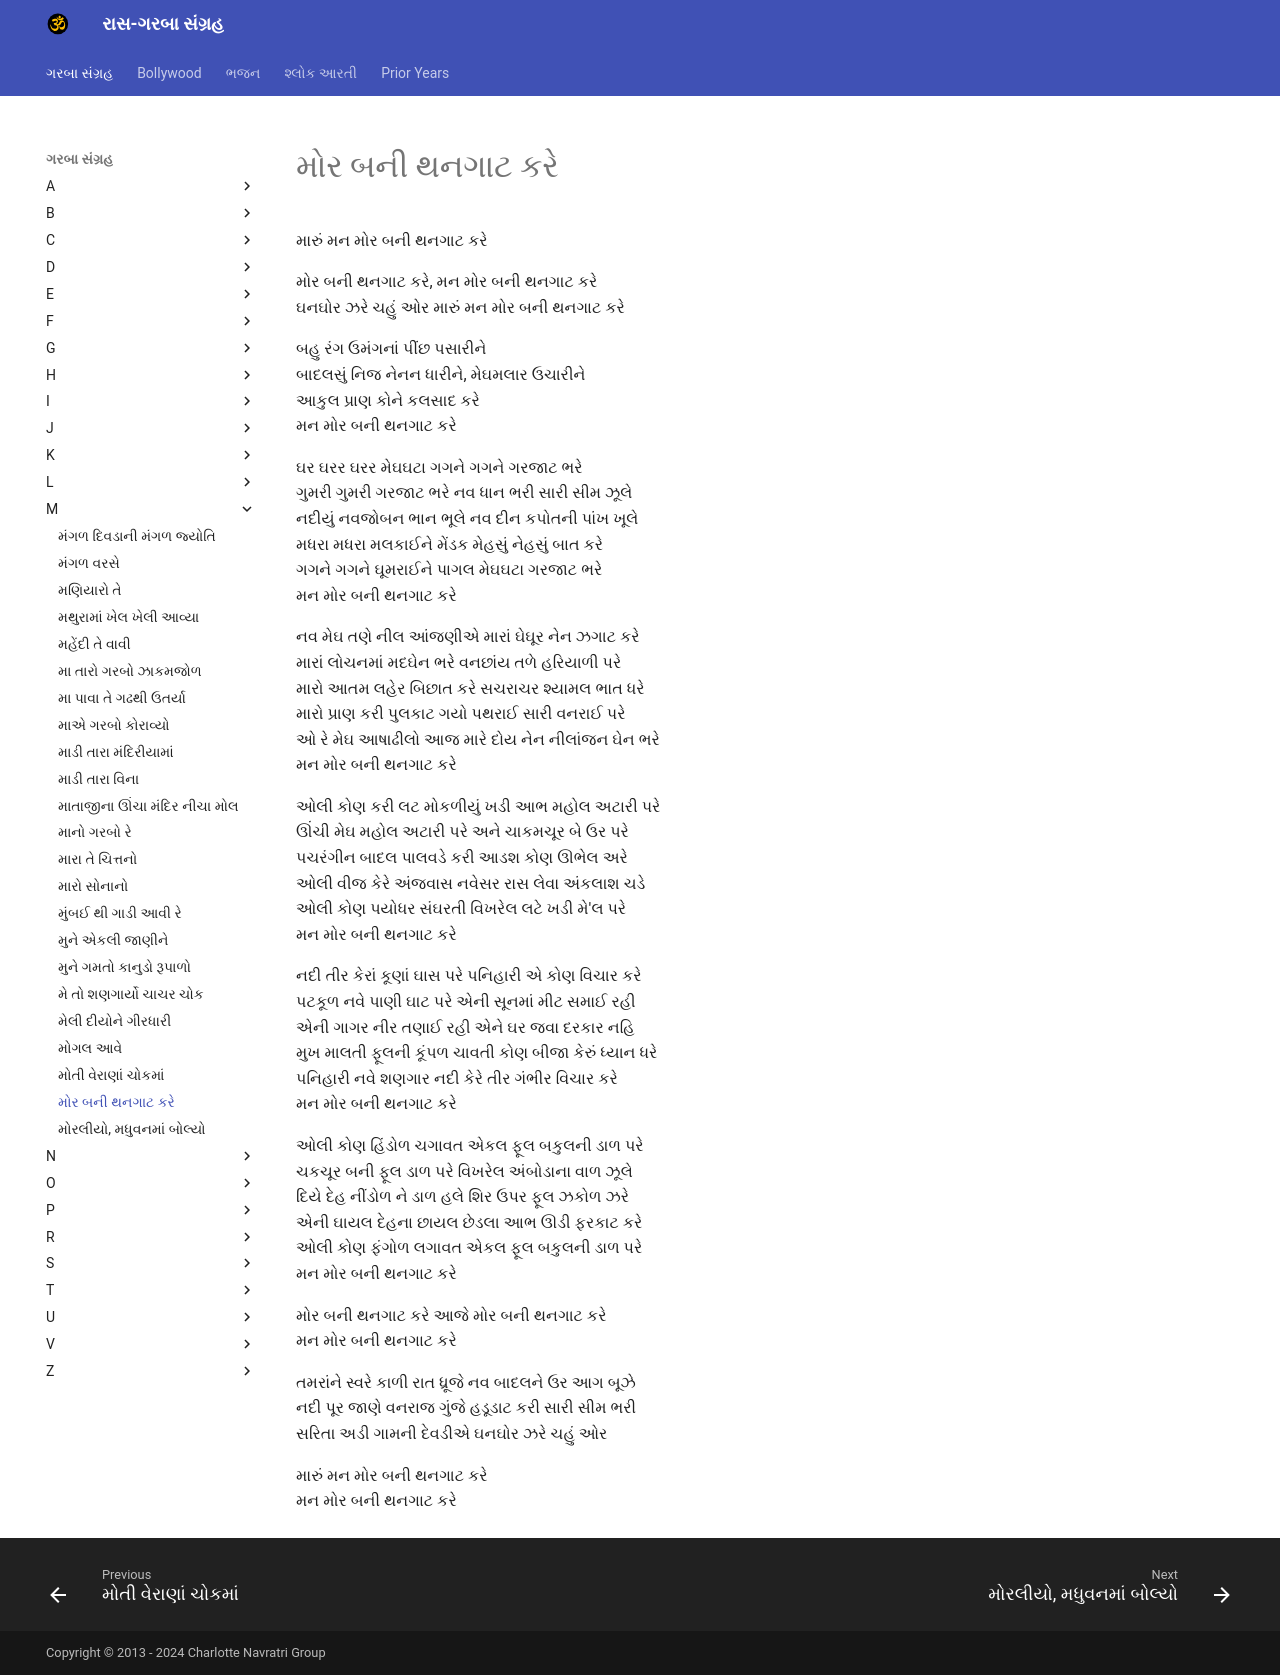

repository: raas-garba/raas-garba.github.io · page: library/M/મોર બની થનગાટ કરે/index.html · generator: mkdocs

# મોર બની થનગાટ કરે

મારું મન મોર બની થનગાટ કરે

મોર બની થનગાટ કરે, મન મોર બની થનગાટ કરે</br>
ઘનઘોર ઝરે ચહું ઓર મારું મન મોર બની થનગાટ કરે

બહુ રંગ ઉમંગનાં પીંછ પસારીને</br>
બાદલસું નિજ નેનન ધારીને, મેઘમલાર ઉચારીને</br>
આકુલ પ્રાણ કોને કલસાદ કરે</br>
મન મોર બની થનગાટ કરે

ઘર ઘરર ઘરર મેઘઘટા ગગને ગગને ગરજાટ ભરે</br>
ગુમરી ગુમરી ગરજાટ ભરે નવ ધાન ભરી સારી સીમ ઝૂલે</br>
નદીયું નવજોબન ભાન ભૂલે નવ દીન કપોતની પાંખ ખૂલે</br>
મધરા મધરા મલકાઈને મેંડક મેહસું નેહસું બાત કરે</br>
ગગને ગગને ઘૂમરાઈને પાગલ મેઘઘટા ગરજાટ ભરે</br>
મન મોર બની થનગાટ કરે

નવ મેઘ તણે નીલ આંજણીએ મારાં ઘેઘૂર નેન ઝગાટ કરે</br>
મારાં લોચનમાં મદઘેન ભરે વનછાંય તળે હરિયાળી પરે</br>
મારો આતમ લહેર બિછાત કરે સચરાચર શ્યામલ ભાત ધરે</br>
મારો પ્રાણ કરી પુલકાટ ગયો પથરાઈ સારી વનરાઈ પરે</br>
ઓ રે મેઘ આષાઢીલો આજ મારે દોય નેન નીલાંજન ઘેન ભરે</br>
મન મોર બની થનગાટ કરે

ઓલી કોણ કરી લટ મોકળીયું ખડી આભ મહોલ અટારી પરે</br>
ઊંચી મેઘ મહોલ અટારી પરે અને ચાકમચૂર બે ઉર પરે</br>
પચરંગીન બાદલ પાલવડે કરી આડશ કોણ ઊભેલ અરે</br>
ઓલી વીજ કેરે અંજવાસ નવેસર રાસ લેવા અંકલાશ ચડે</br>
ઓલી કોણ પયોધર સંઘરતી વિખરેલ લટે ખડી મે'લ પરે</br>
મન મોર બની થનગાટ કરે

નદી તીર કેરાં કૂણાં ઘાસ પરે પનિહારી એ કોણ વિચાર કરે</br>
પટકૂળ નવે પાણી ઘાટ પરે એની સૂનમાં મીટ સમાઈ રહી</br>
એની ગાગર નીર તણાઈ રહી એને ઘર જવા દરકાર નહિ</br>
મુખ માલતી ફૂલની કૂંપળ ચાવતી કોણ બીજા કેરું ધ્યાન ધરે</br>
પનિહારી નવે શણગાર નદી કેરે તીર ગંભીર વિચાર કરે</br>
મન મોર બની થનગાટ કરે

ઓલી કોણ હિંડોળ ચગાવત એકલ ફૂલ બકુલની ડાળ પરે</br>
ચકચૂર બની ફૂલ ડાળ પરે વિખરેલ અંબોડાના વાળ ઝૂલે</br>
દિયે દેહ નીંડોળ ને ડાળ હલે શિર ઉપર ફૂલ ઝકોળ ઝરે</br>
એની ઘાયલ દેહના છાયલ છેડલા આભ ઊડી ફરકાટ કરે</br>
ઓલી કોણ ફંગોળ લગાવત એકલ ફૂલ બકુલની ડાળ પરે</br>
મન મોર બની થનગાટ કરે

મોર બની થનગાટ કરે આજે મોર બની થનગાટ કરે</br>
મન મોર બની થનગાટ કરે

તમરાંને સ્વરે કાળી રાત ધ્રૂજે નવ બાદલને ઉર આગ બૂઝે</br>
નદી પૂર જાણે વનરાજ ગુંજે હડૂડાટ કરી સારી સીમ ભરી</br>
સરિતા અડી ગામની દેવડીએ ઘનઘોર ઝરે ચહું ઓર

મારું મન મોર બની થનગાટ કરે</br>
મન મોર બની થનગાટ કરે
